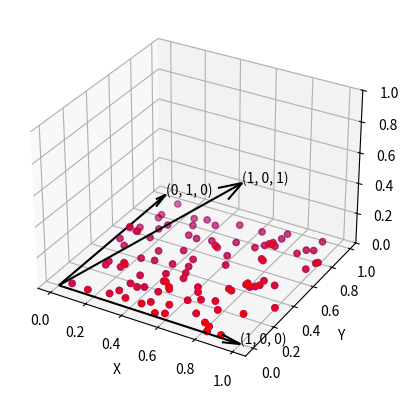

This chart was generated by the following Python code:
# make 2d plane in 3d space and plot it

import time
import numpy as np

import matplotlib.pyplot as plt

from mpl_toolkits.mplot3d import Axes3D

fig = plt.figure()

ax = fig.add_subplot(111, projection="3d")

ax.set_zlim3d(0, 1)

# add point cloud

x = np.random.rand(100)

y = np.random.rand(100)

z = np.zeros(100)

# plot the point cloud

ax.scatter(x, y, z, c="b", marker="o")


def transform(matrix, vector):
    return np.dot(matrix, vector)


# transform the point cloud

matrix = np.array(
    [
        [1, 0, 1],
        [0, 1, 0],
        [0, 0, 1],
    ]
)

x1, y1, z1 = transform(matrix, np.array([x, y, z]))

# label axes

ax.set_xlabel("X")

ax.set_ylabel("Y")

ax.set_zlabel("Z")

ax.scatter(x1, y1, z1, c="r", marker="o")


# plot arrow that goes from origin to point
def plot_arrow(ax, x, y, z, origin):
    ax.quiver(
        origin[0],
        origin[1],
        origin[2],
        x,
        y,
        z,
        length=1,
        arrow_length_ratio=0.1,
        pivot="tail",
        color="k",
    )

    # draw label for arrow
    ax.text(x, y, z, f"({x}, {y}, {z})")


# get columns in matrix
for row in matrix.T[:]:
    plot_arrow(ax, row[0], row[1], row[2], [0, 0, 0])
    print(f"X: {row[0]} Y: {row[1]} Z: {row[2]}")

plt.show()

time.sleep(10)
